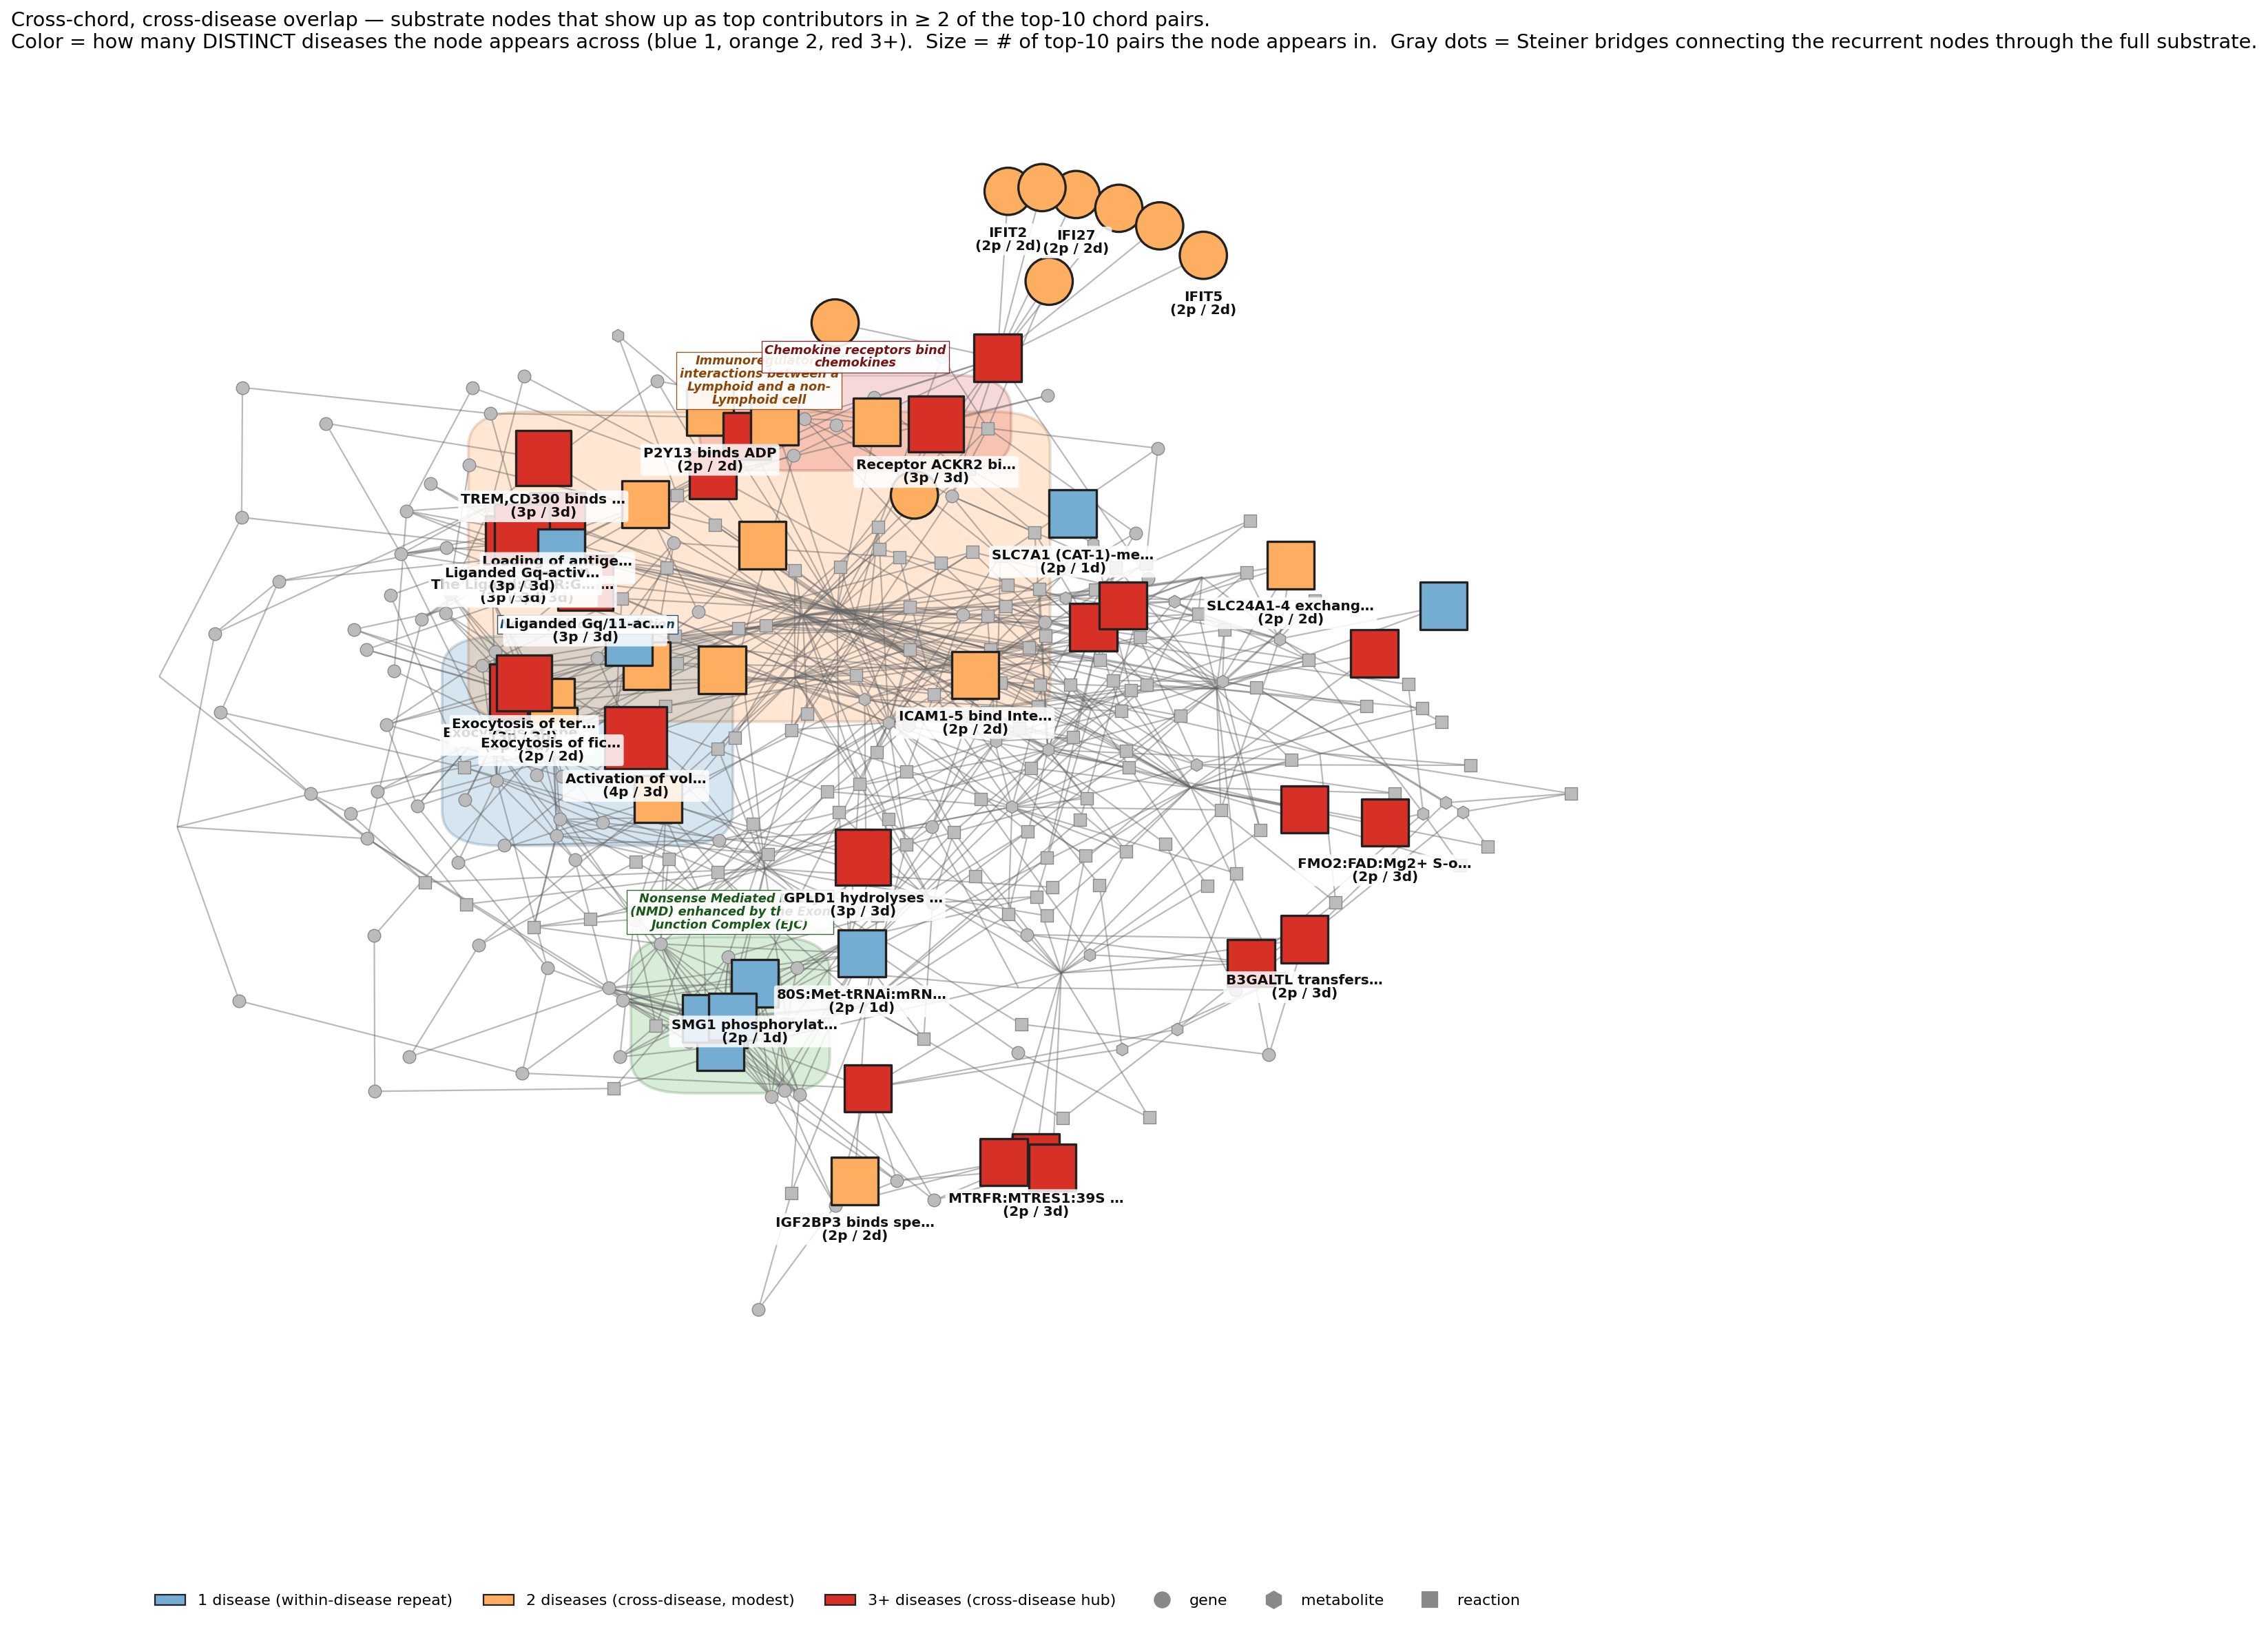

The file beside this chart, header and first rows:
node_id	symbol	node_type	n_pairs	n_diseases	diseases	pair_indices
reactome:R-HSA-1296127	Activation of voltage gated Potassium ch…	reaction	4	3	Glioma|LungAdeno|RA	1,2,3,4
reactome:R-HSA-2213244	Loading of antigenic peptides	reaction	3	3	Glioma|LungAdeno|RA	1,3,4
reactome:R-HSA-2213246	Disassociation of CLIP from MHC II	reaction	3	3	Glioma|LungAdeno|RA	1,3,4
reactome:R-HSA-379048	Liganded Gq/11-activating GPCRs act as G…	reaction	3	3	Glioma|LungAdeno|RA	1,3,7
reactome:R-HSA-443986	Receptor ACKR2 binds most inflammatory C…	reaction	3	3	Glioma|LungAdeno|RA	1,4,9
reactome:R-HSA-5696358	TREM,CD300 binds lipids	reaction	3	3	Glioma|LungAdeno|RA	1,3,4
reactome:R-HSA-6798747	Exocytosis of tertiary granule membrane …	reaction	3	3	Glioma|LungAdeno|RA	1,3,4
reactome:R-HSA-6799350	Exocytosis of specific granule membrane …	reaction	3	3	Glioma|LungAdeno|RA	1,3,4
reactome:R-HSA-749448	Liganded Gq-activating GPCRs bind inacti…	reaction	3	3	Glioma|LungAdeno|RA	1,3,7
reactome:R-HSA-749452	The Ligand:GPCR:Gq complex dissociates	reaction	3	3	Glioma|LungAdeno|RA	1,3,7
reactome:R-HSA-8940388	GPLD1 hydrolyses GPI-anchors from protei…	reaction	3	3	Glioma|LungAdeno|RA	1,6,7
reactome:R-HSA-1015702	Expression of IFN-induced genes	reaction	2	3	Glioma|LungAdeno|RA	1,4
reactome:R-HSA-217258	FMO2:FAD:Mg2+ S-oxidises MTZ	reaction	2	3	Breast|LungAdeno|RA	7,10
reactome:R-HSA-2855020	RYR tetramers transport Ca2+ from sarcop…	reaction	2	3	Glioma|LungAdeno|RA	1,7
reactome:R-HSA-374723	Nociceptin receptor binds to nociceptin	reaction	2	3	Glioma|LungAdeno|RA	1,9
reactome:R-HSA-5173005	B3GALTL transfers glucose to O-fucosyl-p…	reaction	2	3	Breast|LungAdeno|RA	7,10
reactome:R-HSA-5173192	POFUT2 transfers fucose to TSR domain-co…	reaction	2	3	Breast|LungAdeno|RA	7,10
reactome:R-HSA-5362522	ALDHs oxidise atRAL to atRA	reaction	2	3	Breast|Glioma|LungAdeno	1,10
reactome:R-HSA-5389849	28S subunit:MTIF3 binds MTIF2:GTP, mRNA,…	reaction	2	3	Breast|Glioma|LungAdeno	6,10
reactome:R-HSA-5419271	55S ribosome:MTRF1L hydrolyzes peptidyl-…	reaction	2	3	Breast|LungAdeno|RA	7,10
reactome:R-HSA-5423637	AKR dimers reduce AFBDHO to AFBDOH	reaction	2	3	Breast|LungAdeno|RA	7,10
reactome:R-HSA-5690043	Cytosolic ACOTs hydrolyse MCFA-CoA, LCFA…	reaction	2	3	Breast|Glioma|LungAdeno	6,10
reactome:R-HSA-6784160	IL10 negatively regulates extracellular …	reaction	2	3	Glioma|LungAdeno|RA	1,4
reactome:R-HSA-9937374	MTRFR:MTRES1:39S ribosomal subunit:mRNA:…	reaction	2	3	Breast|Glioma|LungAdeno	6,10
reactome:R-HSA-9937403	MTRFR:MTRES1 binds 39S ribosomal subunit…	reaction	2	3	Breast|Glioma|LungAdeno	6,10
reactome:R-HSA-1031716	Expression of IFNG-stimulated genes	reaction	2	2	Glioma|LungAdeno	1,3
reactome:R-HSA-199043	LILRs interact with MHC Class I	reaction	2	2	Glioma|LungAdeno	1,3
reactome:R-HSA-199050	ICAM1-5 bind Integrin alphaLbeta2 (LFA-1…	reaction	2	2	Glioma|LungAdeno	1,3
reactome:R-HSA-2870221	E-selectin binds E-selectin ligand	reaction	2	2	Glioma|LungAdeno	1,3
reactome:R-HSA-374248	Receptor CXCR3 binds ligands CXCL9 to 11	reaction	2	2	LungAdeno|RA	4,9
reactome:R-HSA-417843	P2Y13 binds ADP	reaction	2	2	Glioma|LungAdeno	1,3
reactome:R-HSA-425678	SLC24A1-4 exchange extracellular 4Na+ fo…	reaction	2	2	Glioma|LungAdeno	3,6
reactome:R-HSA-428287	IGF2BP3 binds specific RNAs	reaction	2	2	Glioma|LungAdeno	3,6
reactome:R-HSA-444523	CXCR5 binds CXCL13	reaction	2	2	LungAdeno|RA	4,9
reactome:R-HSA-5685607	Sialic acid binds SIGLEC	reaction	2	2	Glioma|LungAdeno	1,3
reactome:R-HSA-6798743	Exocytosis of secretory granule membrane…	reaction	2	2	Glioma|LungAdeno	1,3
reactome:R-HSA-6798749	Exocytosis of specific granule lumen pro…	reaction	2	2	Glioma|LungAdeno	1,3
reactome:R-HSA-6800426	Exocytosis of ficolin-rich granule membr…	reaction	2	2	Glioma|LungAdeno	1,3
symbol:IFI27	IFI27	gene	2	2	SLE|Sepsis	5,8
symbol:IFI35	IFI35	gene	2	2	SLE|Sepsis	5,8
symbol:IFIT1	IFIT1	gene	2	2	SLE|Sepsis	5,8
symbol:IFIT2	IFIT2	gene	2	2	SLE|Sepsis	5,8
symbol:IFIT3	IFIT3	gene	2	2	SLE|Sepsis	5,8
symbol:IFIT5	IFIT5	gene	2	2	SLE|Sepsis	5,8
symbol:IFITM3	IFITM3	gene	2	2	SLE|Sepsis	5,8
symbol:RSAD2	RSAD2	gene	2	2	SLE|Sepsis	5,8
symbol:XAF1	XAF1	gene	2	2	SLE|Sepsis	5,8
reactome:R-HSA-375776	SLC7A1 (CAT-1)-mediated uptake of cation…	reaction	2	1	Glioma	1,6
reactome:R-HSA-429571	Co-transport (influx) of myo-inositol/D-…	reaction	2	1	Glioma	1,6
reactome:R-HSA-5333615	80S:Met-tRNAi:mRNA:SECISBP2:Sec-tRNA(Sec…	reaction	2	1	Glioma	1,6
reactome:R-HSA-8856398	NPTN binds GABA A receptors	reaction	2	1	Glioma	1,2
reactome:R-HSA-9013143	RAC1 GEFs activate RAC1	reaction	2	1	Glioma	1,6
reactome:R-HSA-9014610	Translation of ROBO3.2 mRNA initiates NM…	reaction	2	1	Glioma	1,6
reactome:R-HSA-9014652	Translation of ROBO3.2 mRNA is negativel…	reaction	2	1	Glioma	1,6
reactome:R-HSA-927832	UPF1 binds an mRNP with a termination co…	reaction	2	1	Glioma	1,6
reactome:R-HSA-927836	SMG6 hydrolyzes mRNA with premature term…	reaction	2	1	Glioma	1,6
reactome:R-HSA-927889	SMG1 phosphorylates UPF1 (enhanced by Ex…	reaction	2	1	Glioma	1,6
